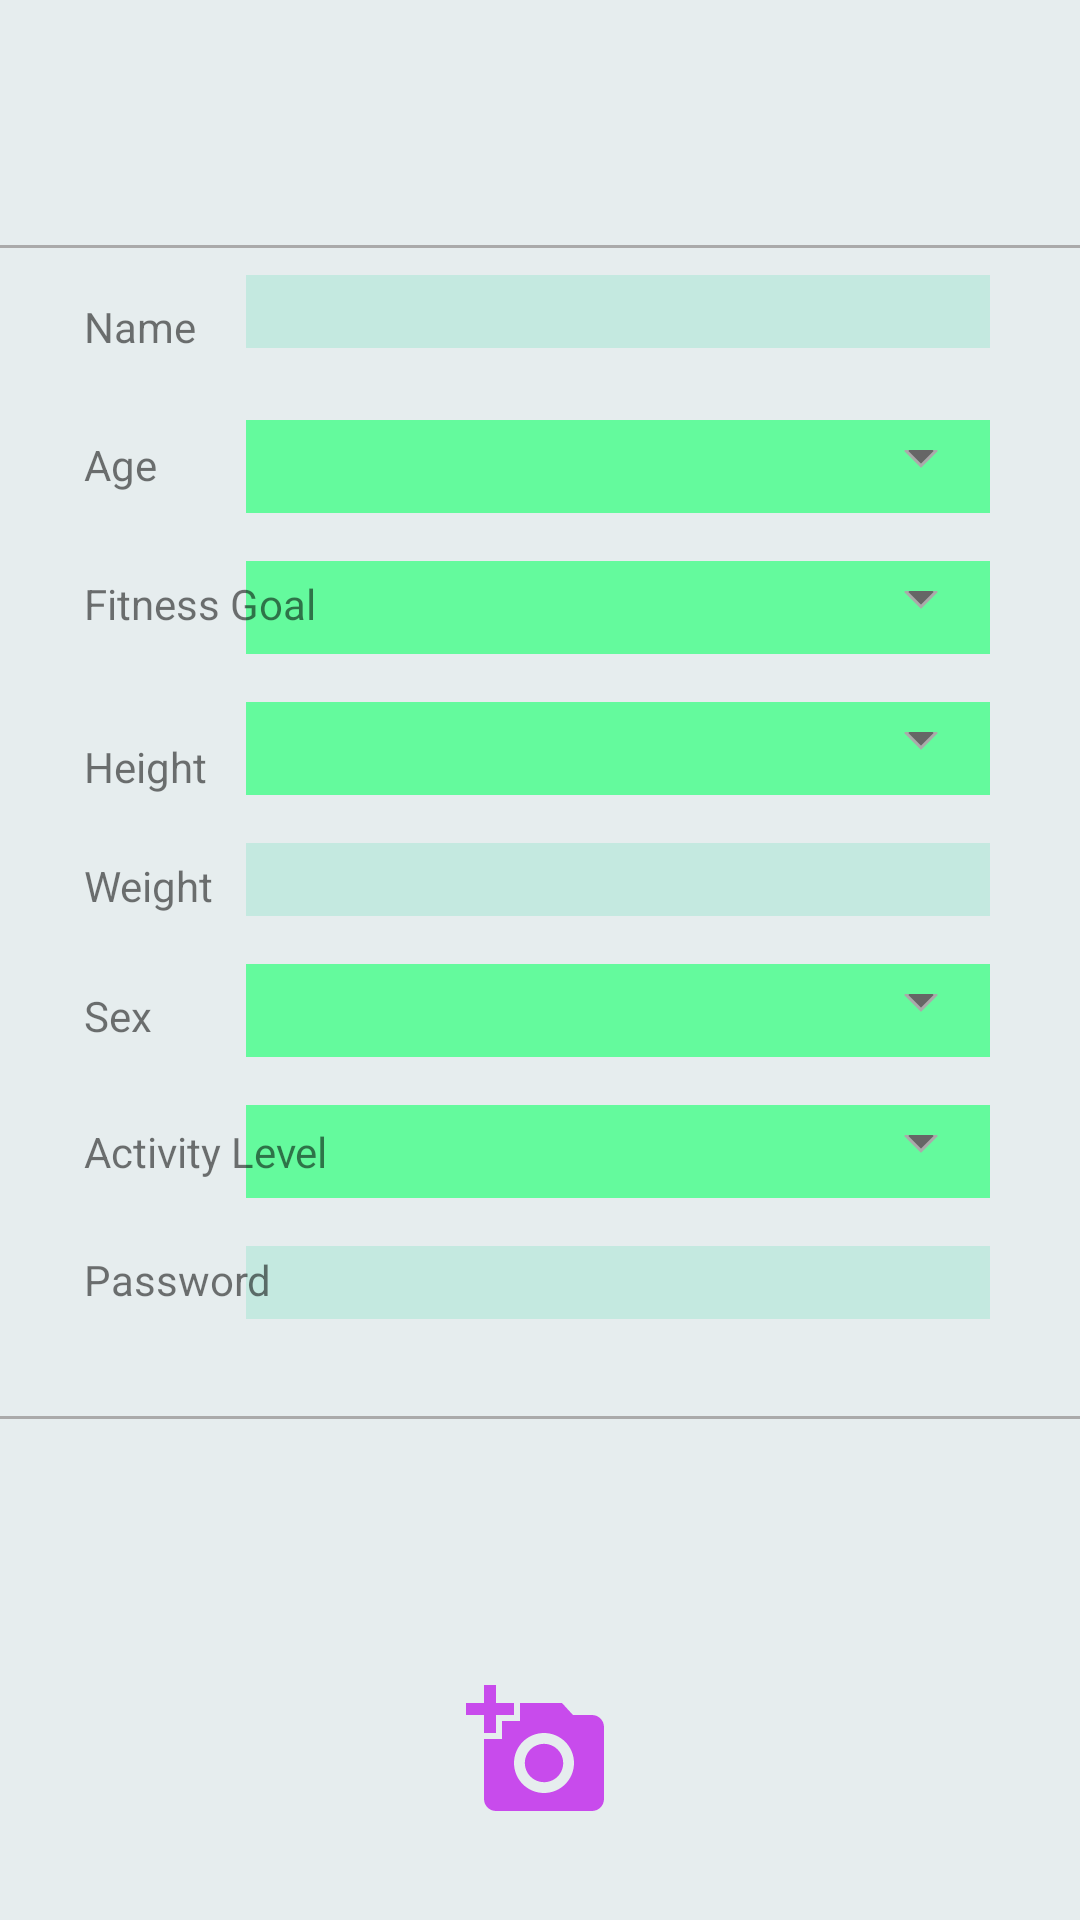

Android layout source for this screen:
<!-- AndroidManifest.xml: application theme AppTheme -->
<!-- res/layout/fragment_sign_up.xml -->
<?xml version="1.0" encoding="utf-8"?>
<androidx.core.widget.NestedScrollView xmlns:android="http://schemas.android.com/apk/res/android"
    xmlns:app="http://schemas.android.com/apk/res-auto"
    xmlns:tools="http://schemas.android.com/tools"
    android:layout_width="match_parent"
    android:layout_height="match_parent"
    android:background="#e6edee">

    <androidx.constraintlayout.widget.ConstraintLayout xmlns:android="http://schemas.android.com/apk/res/android"
        xmlns:app="http://schemas.android.com/apk/res-auto"
        xmlns:tools="http://schemas.android.com/tools"
        android:id="@+id/frag_signup"
        android:layout_width="match_parent"
        android:layout_height="match_parent"
        android:background="#e6edee">


        <Button
            android:id="@+id/btn_submit_profile"
            android:layout_width="wrap_content"
            android:layout_height="wrap_content"
            android:layout_marginBottom="48dp"
            android:background="@drawable/life_style_app_mainpage_background"
            android:padding="4dp"
            android:text="Submit Profile Information"
            app:layout_constraintLeft_toRightOf="parent"
            app:layout_constraintRight_toLeftOf="parent"
            app:layout_constraintTop_toBottomOf="@id/iv_camera" />

        <EditText
            android:id="@+id/et_Name"
            android:layout_width="248dp"
            android:layout_height="wrap_content"
            android:layout_marginTop="30dp"
            android:background="@color/LSA_green"
            app:layout_constraintEnd_toStartOf="@id/login_margin_right"
            app:layout_constraintTop_toBottomOf="@id/tv_profile_info" />

        <EditText
            android:id="@+id/et_weight"
            android:layout_width="248dp"
            android:layout_height="wrap_content"
            android:layout_marginTop="16dp"
            android:background="@color/LSA_green"
            android:inputType="number"
            app:layout_constraintEnd_toStartOf="@id/login_margin_right"
            app:layout_constraintTop_toBottomOf="@id/spinner_height" />

        <EditText
            android:id="@+id/et_password"
            android:layout_width="248dp"
            android:layout_height="wrap_content"
            android:layout_marginTop="16dp"
            android:background="@color/LSA_green"
            android:inputType="textPassword"
            app:layout_constraintEnd_toEndOf="@id/login_margin_right"
            app:layout_constraintTop_toBottomOf="@id/spinner_activity_level" />

        <ImageView
            android:id="@+id/iv_camera"
            android:layout_width="48dp"
            android:layout_height="48dp"
            android:layout_marginTop="120dp"
            android:layout_marginBottom="40dp"
            android:clickable="true"
            android:src="@drawable/ic_add_a_photo_black_24dp"
            app:layout_constraintBottom_toTopOf="@id/btn_submit_profile"
            app:layout_constraintEnd_toEndOf="parent"
            app:layout_constraintHorizontal_bias="0.498"
            app:layout_constraintStart_toStartOf="parent"
            app:layout_constraintTop_toBottomOf="@id/et_password"
            app:layout_constraintVertical_bias="0.0" />

        <Spinner
            android:id="@+id/spinner_Age"
            android:layout_width="248dp"
            android:layout_height="wrap_content"
            android:layout_marginTop="24dp"
            android:background="@drawable/spinner_bg"
            android:popupBackground="@drawable/life_style_app_mainpage_background"
            app:layout_constraintEnd_toStartOf="@id/login_margin_right"
            app:layout_constraintTop_toBottomOf="@id/et_Name" />

        <Spinner
            android:id="@+id/spinner_fitness_goal"
            android:layout_width="248dp"
            android:layout_height="wrap_content"
            android:layout_marginTop="16dp"
            android:background="@drawable/spinner_bg"
            android:popupBackground="@drawable/life_style_app_mainpage_background"
            app:layout_constraintEnd_toStartOf="@id/login_margin_right"
            app:layout_constraintTop_toBottomOf="@id/spinner_Age" />

        <Spinner
            android:id="@+id/spinner_height"
            android:layout_width="248dp"
            android:layout_height="wrap_content"
            android:layout_marginTop="16dp"
            android:background="@drawable/spinner_bg"
            android:popupBackground="@drawable/life_style_app_mainpage_background"
            app:layout_constraintEnd_toStartOf="@id/login_margin_right"
            app:layout_constraintTop_toBottomOf="@id/spinner_fitness_goal" />

        <Spinner
            android:id="@+id/spinner_sex"
            android:layout_width="248dp"
            android:layout_height="wrap_content"
            android:layout_marginTop="16dp"
            android:background="@drawable/spinner_bg"
            android:popupBackground="@drawable/life_style_app_mainpage_background"
            app:layout_constraintEnd_toStartOf="@id/login_margin_right"
            app:layout_constraintTop_toBottomOf="@id/et_weight" />

        <Spinner
            android:id="@+id/spinner_activity_level"
            android:layout_width="248dp"
            android:layout_height="wrap_content"
            android:layout_marginTop="16dp"
            android:background="@drawable/spinner_bg"
            android:popupBackground="@drawable/life_style_app_mainpage_background"
            app:layout_constraintEnd_toStartOf="@id/login_margin_right"
            app:layout_constraintTop_toBottomOf="@id/spinner_sex" />

        <TextView
            android:id="@+id/tv_profile_info"
            android:layout_width="200dp"
            android:layout_height="wrap_content"
            android:layout_marginTop="28dp"
            android:text="PROFILE INFO"
            android:textSize="25dp"
            app:layout_constraintEnd_toStartOf="@id/login_margin_left"
            app:layout_constraintStart_toStartOf="@id/login_margin_right"
            app:layout_constraintTop_toTopOf="parent" />

        <TextView
            android:id="@+id/tv_Name"
            android:layout_width="wrap_content"
            android:layout_height="wrap_content"
            android:layout_marginTop="40dp"
            android:text="Name"
            app:layout_constraintBottom_toBottomOf="@id/et_Name"
            app:layout_constraintStart_toStartOf="@id/login_margin_left"
            app:layout_constraintTop_toBottomOf="@id/tv_profile_info" />

        <TextView
            android:id="@+id/tv_Age"
            android:layout_width="wrap_content"
            android:layout_height="wrap_content"
            android:layout_marginTop="20dp"
            android:text="Age"
            app:layout_constraintBottom_toBottomOf="@id/spinner_Age"
            app:layout_constraintStart_toStartOf="@id/login_margin_left"
            app:layout_constraintTop_toBottomOf="@id/tv_Name"

            />

        <TextView
            android:id="@+id/tv_fitness_goal"
            android:layout_width="wrap_content"
            android:layout_height="wrap_content"
            android:layout_marginTop="20dp"
            android:text="Fitness Goal"
            app:layout_constraintBottom_toBottomOf="@id/spinner_fitness_goal"
            app:layout_constraintStart_toStartOf="@id/login_margin_left"
            app:layout_constraintTop_toBottomOf="@+id/tv_Age" />

        <TextView
            android:id="@+id/tv_Height"
            android:layout_width="wrap_content"
            android:layout_height="wrap_content"
            android:layout_marginTop="20dp"
            android:text="Height"
            app:layout_constraintBottom_toBottomOf="@id/spinner_height"
            app:layout_constraintStart_toStartOf="@id/login_margin_left" />

        <TextView
            android:id="@+id/tv_Weight"
            android:layout_width="wrap_content"
            android:layout_height="wrap_content"
            android:layout_marginTop="20dp"
            android:text="Weight"
            app:layout_constraintBottom_toBottomOf="@id/et_weight"
            app:layout_constraintStart_toStartOf="@id/login_margin_left"
            app:layout_constraintTop_toBottomOf="@+id/tv_Height" />

        <TextView
            android:id="@+id/tv_Sex"
            android:layout_width="wrap_content"
            android:layout_height="wrap_content"
            android:layout_marginTop="20dp"
            android:text="Sex"
            app:layout_constraintBottom_toBottomOf="@id/spinner_sex"
            app:layout_constraintStart_toStartOf="@id/login_margin_left"
            app:layout_constraintTop_toBottomOf="@+id/tv_Weight" />

        <TextView
            android:id="@+id/tv_activity"
            android:layout_width="wrap_content"
            android:layout_height="wrap_content"
            android:layout_marginTop="20dp"
            android:text="Activity Level"
            app:layout_constraintBottom_toBottomOf="@id/spinner_activity_level"
            app:layout_constraintLeft_toRightOf="@id/login_margin_left"
            app:layout_constraintTop_toBottomOf="@id/tv_Sex" />

        <TextView
            android:id="@+id/tv_password"
            android:layout_width="wrap_content"
            android:layout_height="wrap_content"
            android:layout_marginTop="20dp"
            android:text="Password"
            app:layout_constraintBottom_toBottomOf="@id/et_password"
            app:layout_constraintLeft_toRightOf="@id/login_margin_left"
            app:layout_constraintTop_toBottomOf="@id/tv_activity" />

        <View
            android:id="@+id/break1"
            android:layout_width="match_parent"
            android:layout_height="1dp"
            android:layout_marginTop="36dp"
            android:background="@android:color/darker_gray"
            app:layout_constraintTop_toBottomOf="@id/tv_password" />

        <View
            android:id="@+id/break2"
            android:layout_width="match_parent"
            android:layout_height="1dp"
            android:layout_marginTop="20dp"
            android:background="@android:color/darker_gray"
            app:layout_constraintTop_toBottomOf="@id/tv_profile_info" />

        <androidx.constraintlayout.widget.Guideline
            android:id="@+id/login_margin_left"
            android:layout_width="wrap_content"
            android:layout_height="wrap_content"
            android:orientation="vertical"
            app:layout_constraintGuide_begin="28dp" />

        <androidx.constraintlayout.widget.Guideline
            android:id="@+id/login_margin_right"
            android:layout_width="wrap_content"
            android:layout_height="wrap_content"
            android:orientation="vertical"
            app:layout_constraintGuide_end="30dp" />


    </androidx.constraintlayout.widget.ConstraintLayout>
</androidx.core.widget.NestedScrollView>
<!-- resources referenced by this layout -->
<resources>
  <color name="LSA_green">#2B22d69d</color>
  <!-- drawable ic_add_a_photo_black_24dp (drawable-v24) -->
  <vector android:alpha="0.75" android:height="10dp"
      android:viewportHeight="24.0" android:viewportWidth="24.0"
      android:width="10dp" xmlns:android="http://schemas.android.com/apk/res/android">
      <path android:fillColor="#bf16ec" android:pathData="M3,4L3,1h2v3h3v2L5,6v3L3,9L3,6L0,6L0,4h3zM6,10L6,7h3L9,4h7l1.83,2L21,6c1.1,0 2,0.9 2,2v12c0,1.1 -0.9,2 -2,2L5,22c-1.1,0 -2,-0.9 -2,-2L3,10h3zM13,19c2.76,0 5,-2.24 5,-5s-2.24,-5 -5,-5 -5,2.24 -5,5 2.24,5 5,5zM9.8,14c0,1.77 1.43,3.2 3.2,3.2s3.2,-1.43 3.2,-3.2 -1.43,-3.2 -3.2,-3.2 -3.2,1.43 -3.2,3.2z"/>
  </vector>
  <!-- drawable life_style_app_mainpage_background (drawable-v24) -->
  <?xml version="1.0" encoding="utf-8"?>
  <shape xmlns:android="http://schemas.android.com/apk/res/android">
  
      <gradient
          android:startColor="@color/LSA_lightGreen"
          android:endColor="@color/LSA_lightBlue"
          android:angle="135"
      />
  
  
  </shape>
  <!-- drawable spinner_bg (drawable) -->
  <?xml version="1.0" encoding="utf-8"?>
  <layer-list xmlns:android="http://schemas.android.com/apk/res/android">
      <item>
          <color android:color="@color/LSA_lightGreen" />
      </item>
      <item
          android:gravity="center_vertical|right"
          android:right="8dp">
          <layer-list>
              <item
                  android:width="8dp"
                  android:height="8dp"
                  android:bottom="10dp"
                  android:gravity="center">
                  <rotate
                      android:fromDegrees="45"
                      android:toDegrees="45">
                      <shape android:shape="rectangle">
                          <solid android:color="#666666" />
                          <stroke
                              android:width="1dp"
                              android:color="#aaaaaa" />
                      </shape>
                  </rotate>
              </item>
              <item
                  android:width="30dp"
                  android:height="10dp"
                  android:bottom="21dp"
                  android:gravity="center">
                  <shape android:shape="rectangle">
                      <solid android:color="@color/LSA_lightGreen" />
                  </shape>
              </item>
          </layer-list>
      </item>
  </layer-list>
  <style name="AppTheme" parent="Theme.AppCompat.Light.NoActionBar">
          
          <item name="colorPrimary">@color/colorPrimary</item>
          <item name="colorPrimaryDark">@color/LSA_lightGreen</item>
          <item name="colorAccent">@color/colorAccent</item>
          <item name="android:windowTranslucentStatus">true</item>
      </style>
  <color name="LSA_lightGreen">#64fa9d</color>
  <color name="LSA_lightBlue">#8ccbf5</color>
  <color name="colorPrimary">#008577</color>
  <color name="colorAccent">#D81B60</color>
</resources>
